Run: headless pygame with SDL's dummy video driver; simulated clock (each Clock.tick advances the game by its frame time, no real sleeping); random seed 0; keys injected as events and as key.get_pressed() state; no mouse input.
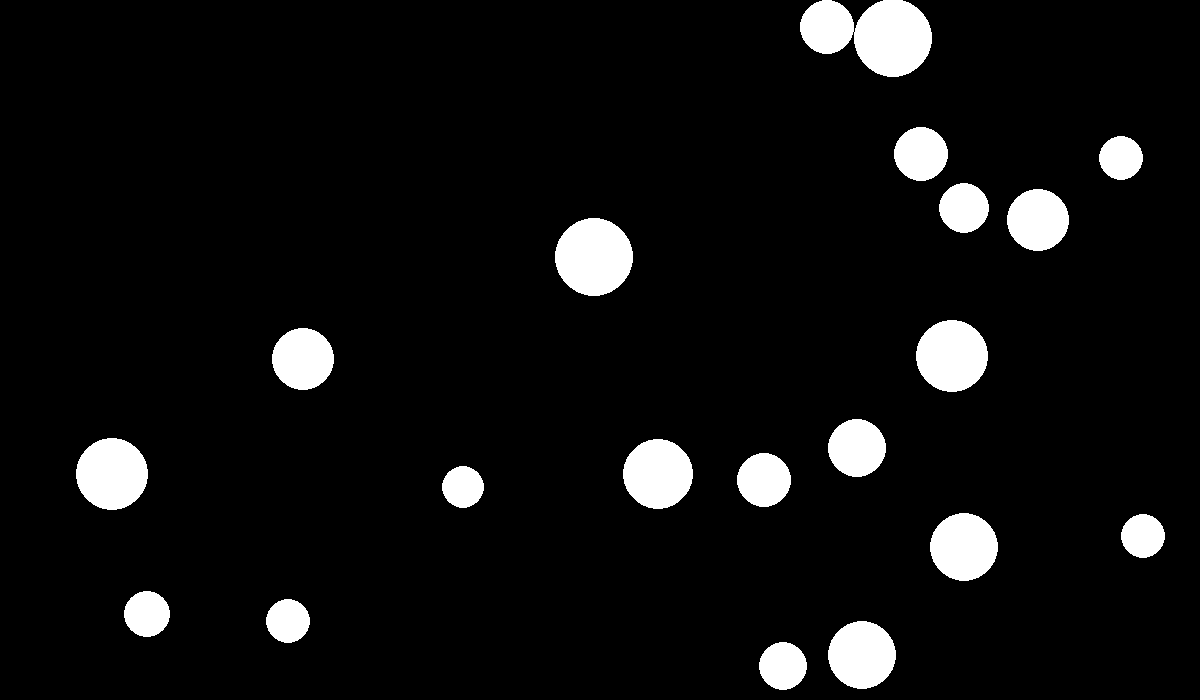
Frame 1 of 4 · flips 1–60 · no input
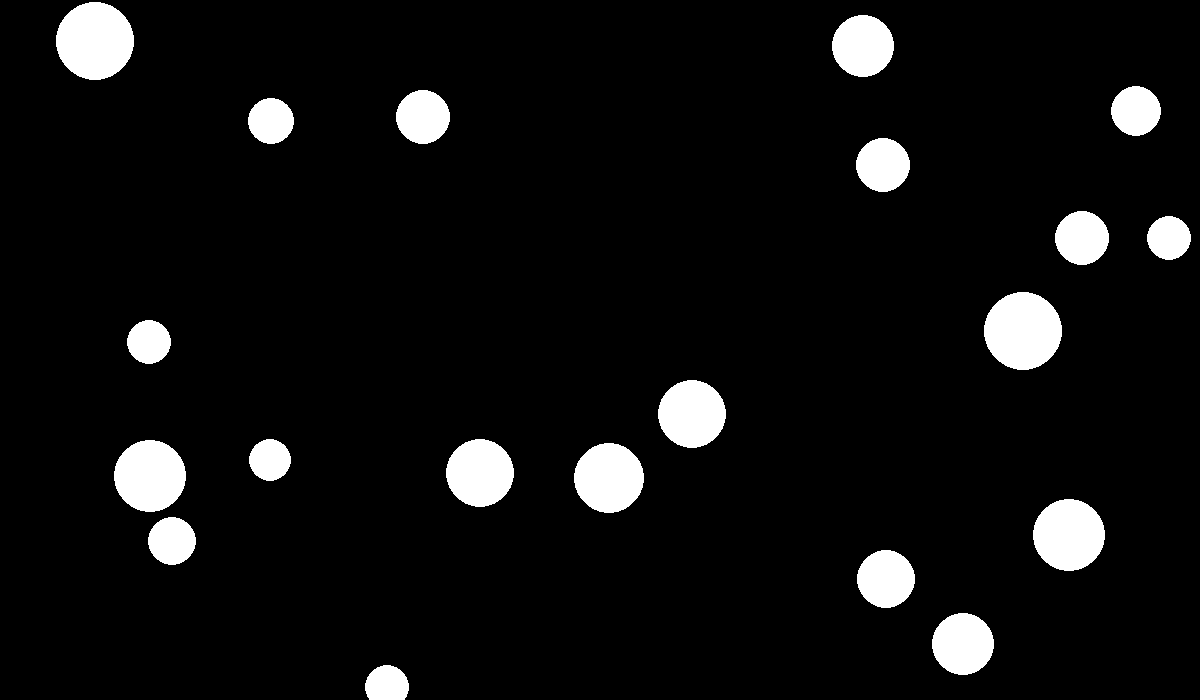
Frame 2 of 4 · flips 61–180 · tapped SPACE, RETURN · held RIGHT (→), D
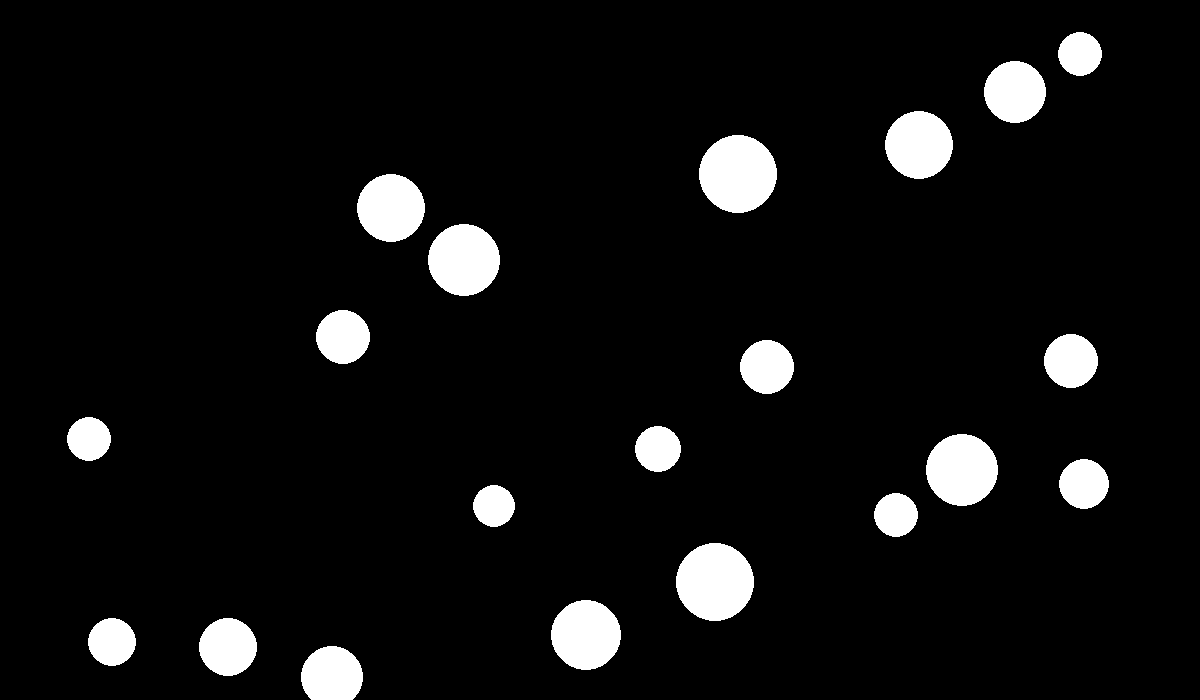
Frame 3 of 4 · flips 181–300 · held DOWN (↓), S
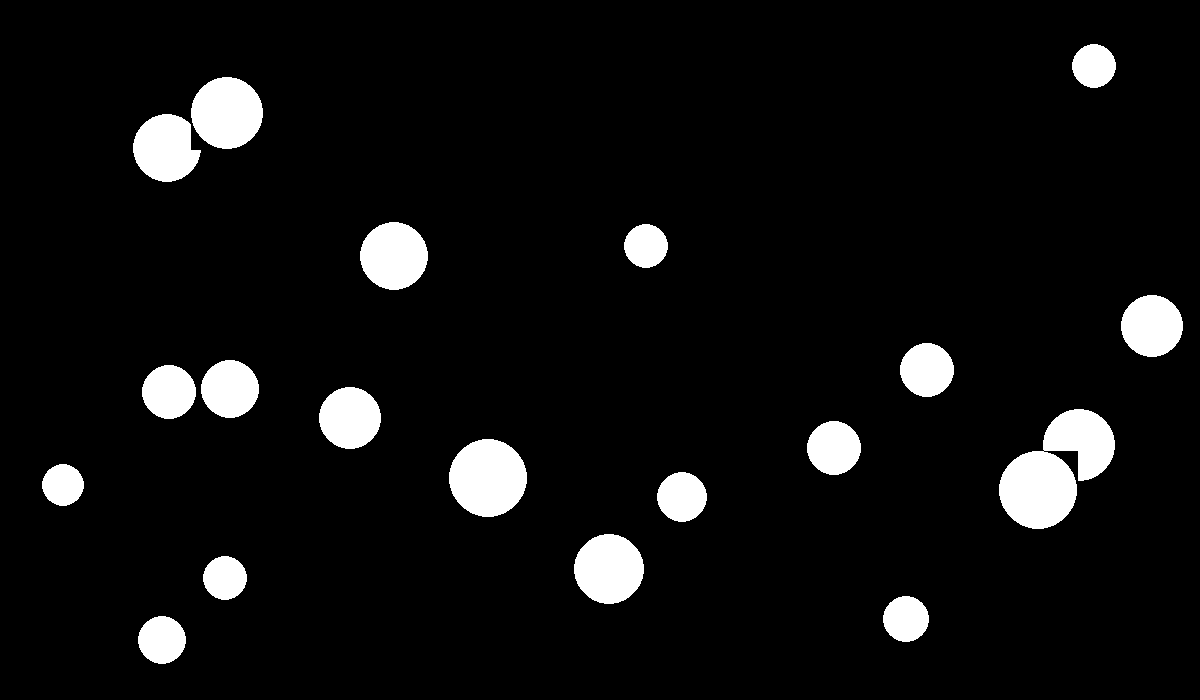
Frame 4 of 4 · flips 301–420 · held LEFT (←), A, UP (↑), W

The pygame program that drew these frames:

import pygame as pg
import math
import random


FPS = 60
resolution = width, height = (1200, 700)
WHITE = (255, 255, 255)
BLACK = (0, 0, 0)

screen = pg.display.set_mode(resolution)
clock = pg.time.Clock()

running = True

ballCount = 20

balls = [0]*ballCount

for i in range(ballCount):
    balls[i] = [0]*3
    balls[i][0] = (random.randint(0, width-80), random.randint(0, height-80))
    balls[i][1] = [random.randint(5, 12), random.randint(5, 12)]
    balls[i][2] = random.randint(40, 80)


def BallsUpdate():
    global balls
    for i in range(len(balls)):
        ballCoord = balls[i][0]
        ballSpeed = balls[i][1]
        ballSize = balls[i][2]
        if ballCoord[0] + ballSize >= resolution[0] or ballCoord[0] <= 0:
            ballSpeed[0]*=-1
        if ballCoord[1] + ballSize >= resolution[1] or ballCoord[1] <= 0:
            ballSpeed[1]*=-1
        
        balls[i][0] = (ballCoord[0] + ballSpeed[0], ballCoord[1] + ballSpeed[1])
        balls[i][1] = ballSpeed

def BallsRender():
    global screen, balls
    for i in range(len(balls)):
        screen.blit(ballSurfs[i], balls[i][0])

def BallsCollision():
    global balls
    centres = [0]*len(balls)
    speeds = [0]*len(balls)
    for i in range(len(balls)):
        centres[i] = (balls[i][0][0] + balls[i][2]/2, balls[i][0][1] + balls[i][2]/2)
        speeds[i] = (balls[i][1][0]**2 + balls[i][1][1]**2)**(1/2)

    for i in range(len(balls)):
        for j in range(i+1, len(balls)):
            y = centres[i][1] - centres[j][1]
            x = centres[i][0] - centres[j][0]
            r = (x**2 + y**2)**(1/2)
            if r <= (balls[i][2] + balls[j][2])/2:
                balls[i][1][0] = speeds[i]*x/r
                balls[i][1][1] = speeds[i]*y/r
                balls[j][1][0] = -speeds[j]*x/r
                balls[j][1][1] = -speeds[j]*y/r



ballSurfs = [0]*len(balls)
for i in range(len(balls)):
    ballSurfs[i] = pg.Surface((balls[i][2], balls[i][2]))
    pg.draw.circle(ballSurfs[i], WHITE, (balls[i][2]/2, balls[i][2]/2), balls[i][2]/2)


while running:
    screen.fill(BLACK)

    BallsUpdate()
    BallsRender()
    BallsCollision()

    for event in pg.event.get():
        if event.type == pg.QUIT:
            running = False

    pg.display.update()
    clock.tick(FPS)
    pg.display.set_caption(f'FPS: {clock.get_fps() :.2f}')

pg.quit()
